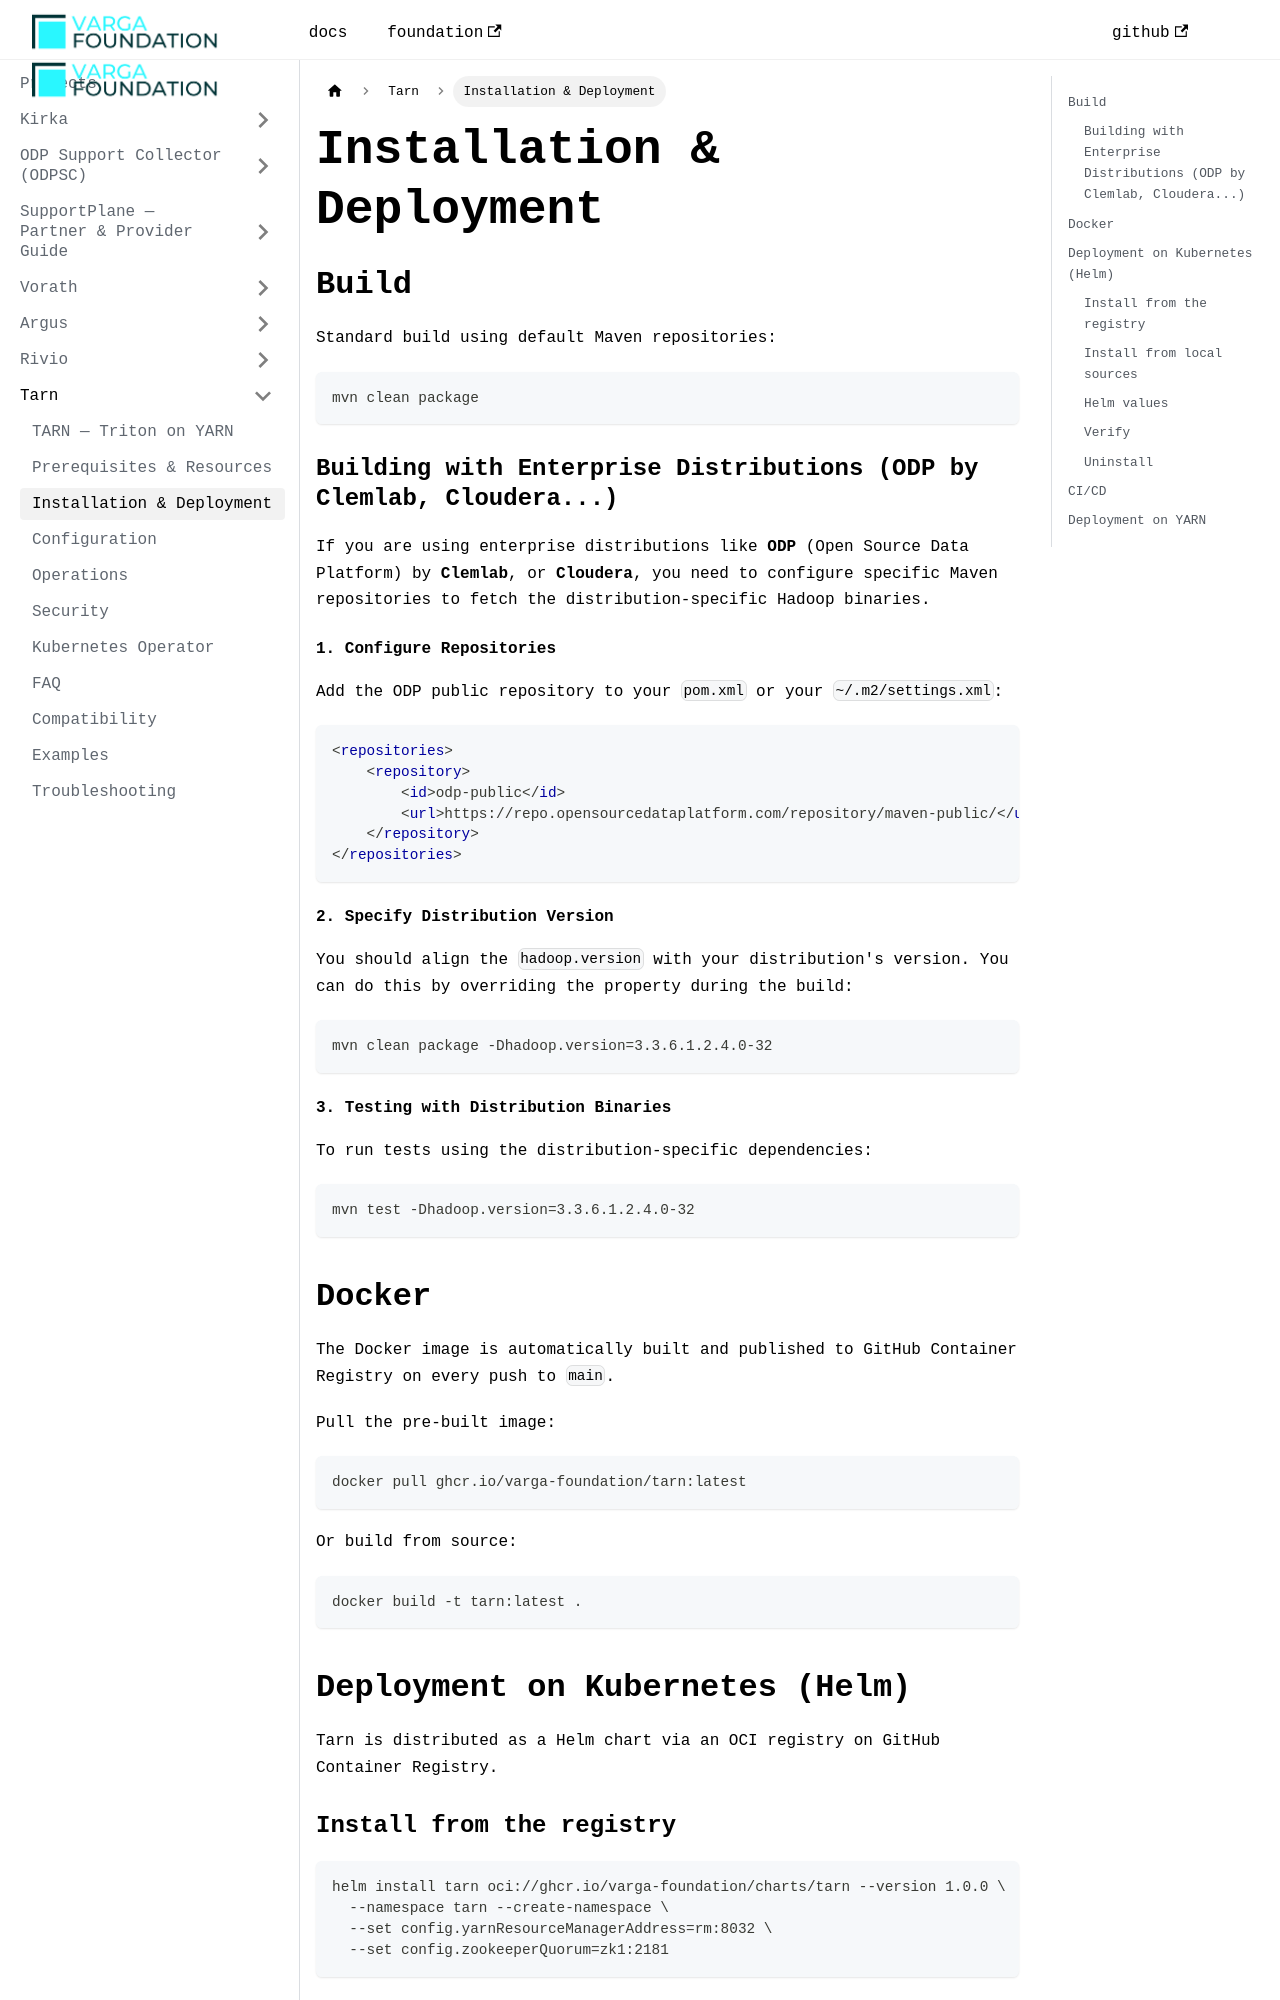

repository: VargaFoundation/docs · page: tarn/installation-deployment/index.html · generator: docusaurus

---
id: installation-deployment
title: Installation & Deployment
sidebar_position: 3
---

## Build

Standard build using default Maven repositories:

```bash
mvn clean package
```

### Building with Enterprise Distributions (ODP by Clemlab, Cloudera...)

If you are using enterprise distributions like **ODP** (Open Source Data Platform) by **Clemlab**, or **Cloudera**, you need to configure specific Maven repositories to fetch the distribution-specific Hadoop binaries.

#### 1. Configure Repositories

Add the ODP public repository to your `pom.xml` or your `~/.m2/settings.xml`:

```xml
<repositories>
    <repository>
        <id>odp-public</id>
        <url>https://repo.opensourcedataplatform.com/repository/maven-public/</url>
    </repository>
</repositories>
```

#### 2. Specify Distribution Version

You should align the `hadoop.version` with your distribution's version. You can do this by overriding the property during the build:

```bash
mvn clean package -Dhadoop.version=3.3.6.1.2.4.0-32
```

#### 3. Testing with Distribution Binaries

To run tests using the distribution-specific dependencies:

```bash
mvn test -Dhadoop.version=3.3.6.1.2.4.0-32
```

## Docker

The Docker image is automatically built and published to GitHub Container Registry on every push to `main`.

Pull the pre-built image:

```bash
docker pull ghcr.io/varga-foundation/tarn:latest
```

Or build from source:

```bash
docker build -t tarn:latest .
```

## Deployment on Kubernetes (Helm)

Tarn is distributed as a Helm chart via an OCI registry on GitHub Container Registry.
